4-way image classification set "rice_dataset_augmented" from GitHub (SantiagoAviles/Rice-Proyect); label vocabulary: broken, chalky, stained, whole.

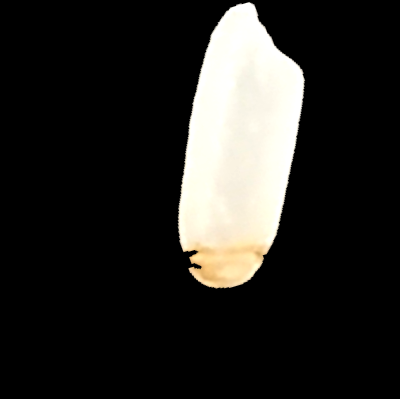
Label: stained

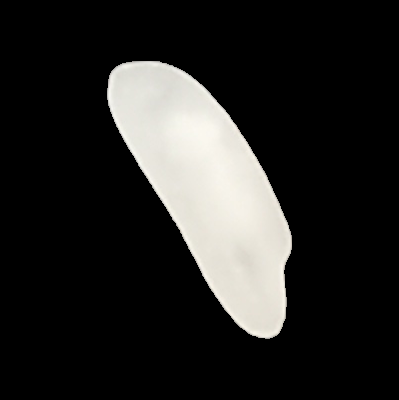
Label: whole

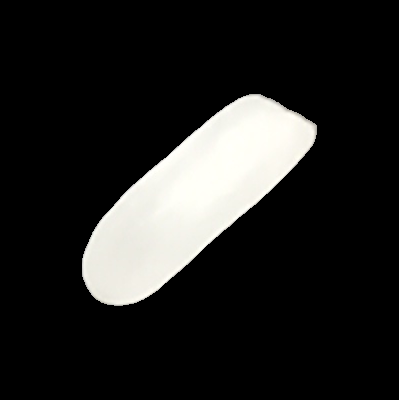
Label: whole

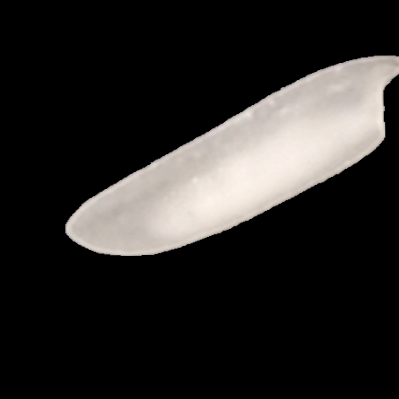
Label: chalky

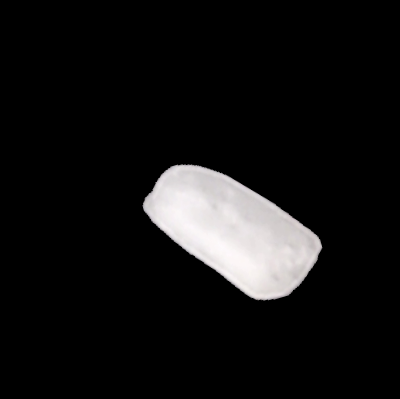
Label: broken

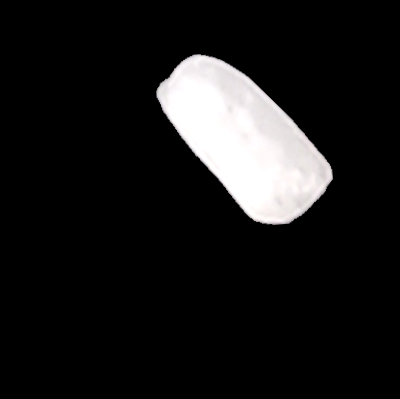
Label: broken
